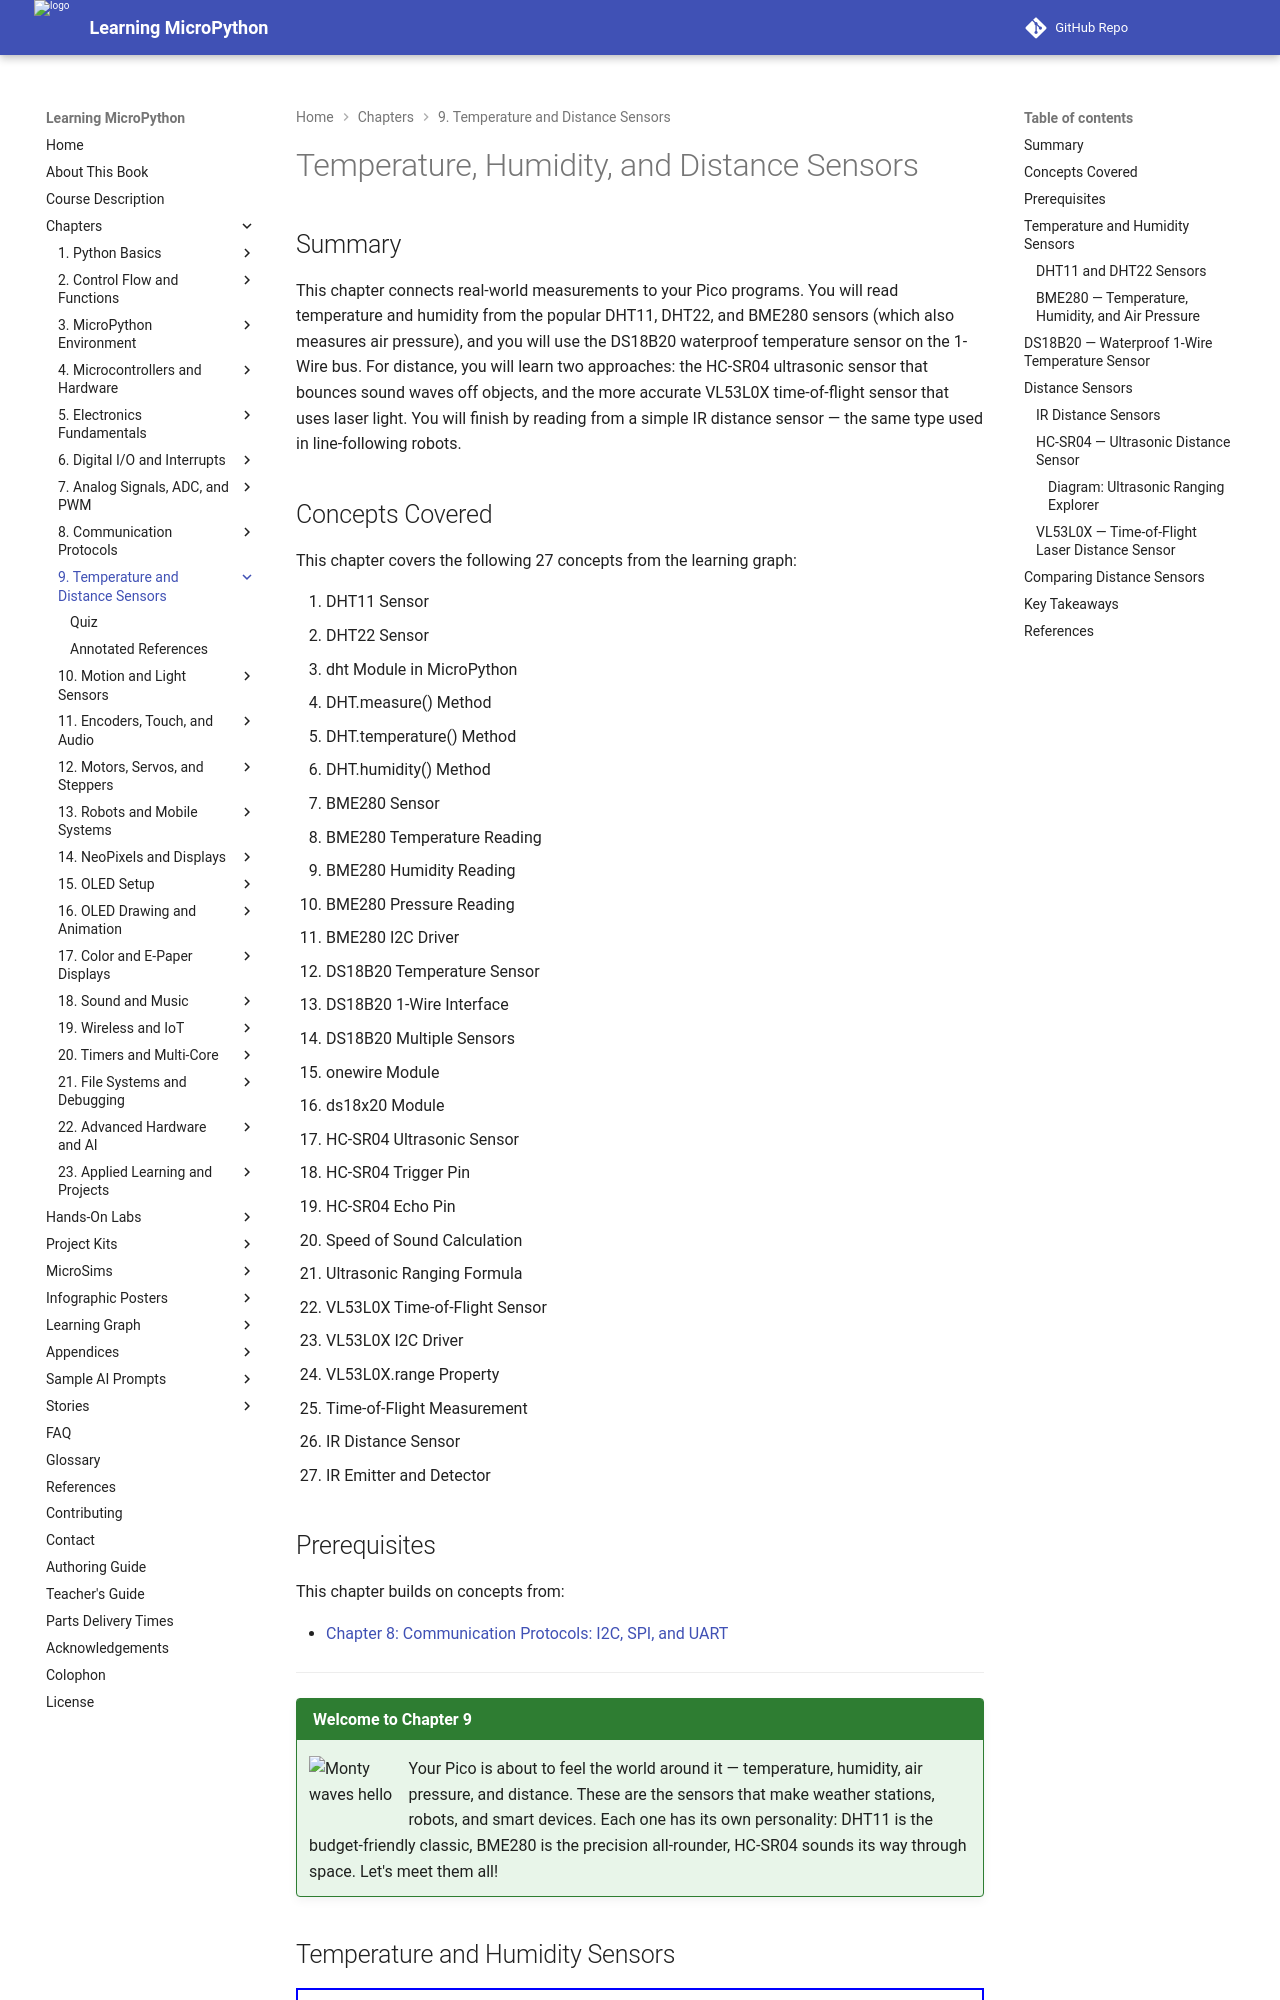

repository: dmccreary/learning-micropython · page: chapters/09-temp-distance-sensors/index.html · generator: mkdocs

---
title: Temperature, Humidity, and Distance Sensors
description: DHT11/DHT22/BME280 temperature and humidity, DS18B20 1-Wire, HC-SR04 ultrasonic distance, VL53L0X time-of-flight laser ranging, and IR distance sensing with MicroPython.
generated_by: claude skill chapter-content-generator
date: 2026-06-12 23:00:00
version: 0.09
---

# Temperature, Humidity, and Distance Sensors

## Summary

This chapter connects real-world measurements to your Pico programs. You will read temperature and humidity from the popular DHT11, DHT22, and BME280 sensors (which also measures air pressure), and you will use the DS18B20 waterproof temperature sensor on the 1-Wire bus. For distance, you will learn two approaches: the HC-SR04 ultrasonic sensor that bounces sound waves off objects, and the more accurate VL53L0X time-of-flight sensor that uses laser light. You will finish by reading from a simple IR distance sensor — the same type used in line-following robots.

## Concepts Covered

This chapter covers the following 27 concepts from the learning graph:

1. DHT11 Sensor
2. DHT22 Sensor
3. dht Module in MicroPython
4. DHT.measure() Method
5. DHT.temperature() Method
6. DHT.humidity() Method
7. BME280 Sensor
8. BME280 Temperature Reading
9. BME280 Humidity Reading
10. BME280 Pressure Reading
11. BME280 I2C Driver
12. DS18B20 Temperature Sensor
13. DS18B20 1-Wire Interface
14. DS18B20 Multiple Sensors
15. onewire Module
16. ds18x20 Module
17. HC-SR04 Ultrasonic Sensor
18. HC-SR04 Trigger Pin
19. HC-SR04 Echo Pin
20. Speed of Sound Calculation
21. Ultrasonic Ranging Formula
22. VL53L0X Time-of-Flight Sensor
23. VL53L0X I2C Driver
24. VL53L0X.range Property
25. Time-of-Flight Measurement
26. IR Distance Sensor
27. IR Emitter and Detector

## Prerequisites

This chapter builds on concepts from:

- [Chapter 8: Communication Protocols: I2C, SPI, and UART](../08-communication-protocols/index.md)

---

!!! mascot-welcome "Welcome to Chapter 9"
    ![Monty waves hello](../../img/mascot/welcome.png){ class="mascot-admonition-img" }
    Your Pico is about to feel the world around it — temperature, humidity, air pressure, and distance. These are the sensors that make weather stations, robots, and smart devices. Each one has its own personality: DHT11 is the budget-friendly classic, BME280 is the precision all-rounder, HC-SR04 sounds its way through space. Let's meet them all!

## Temperature and Humidity Sensors

<iframe src="../../posters/temperature-sensors/main.html" width="100%" height="800" scrolling="no"></iframe>

Temperature and humidity sensors are among the most common components in beginner projects. They tell your Pico how warm and how moist the surrounding air is.
